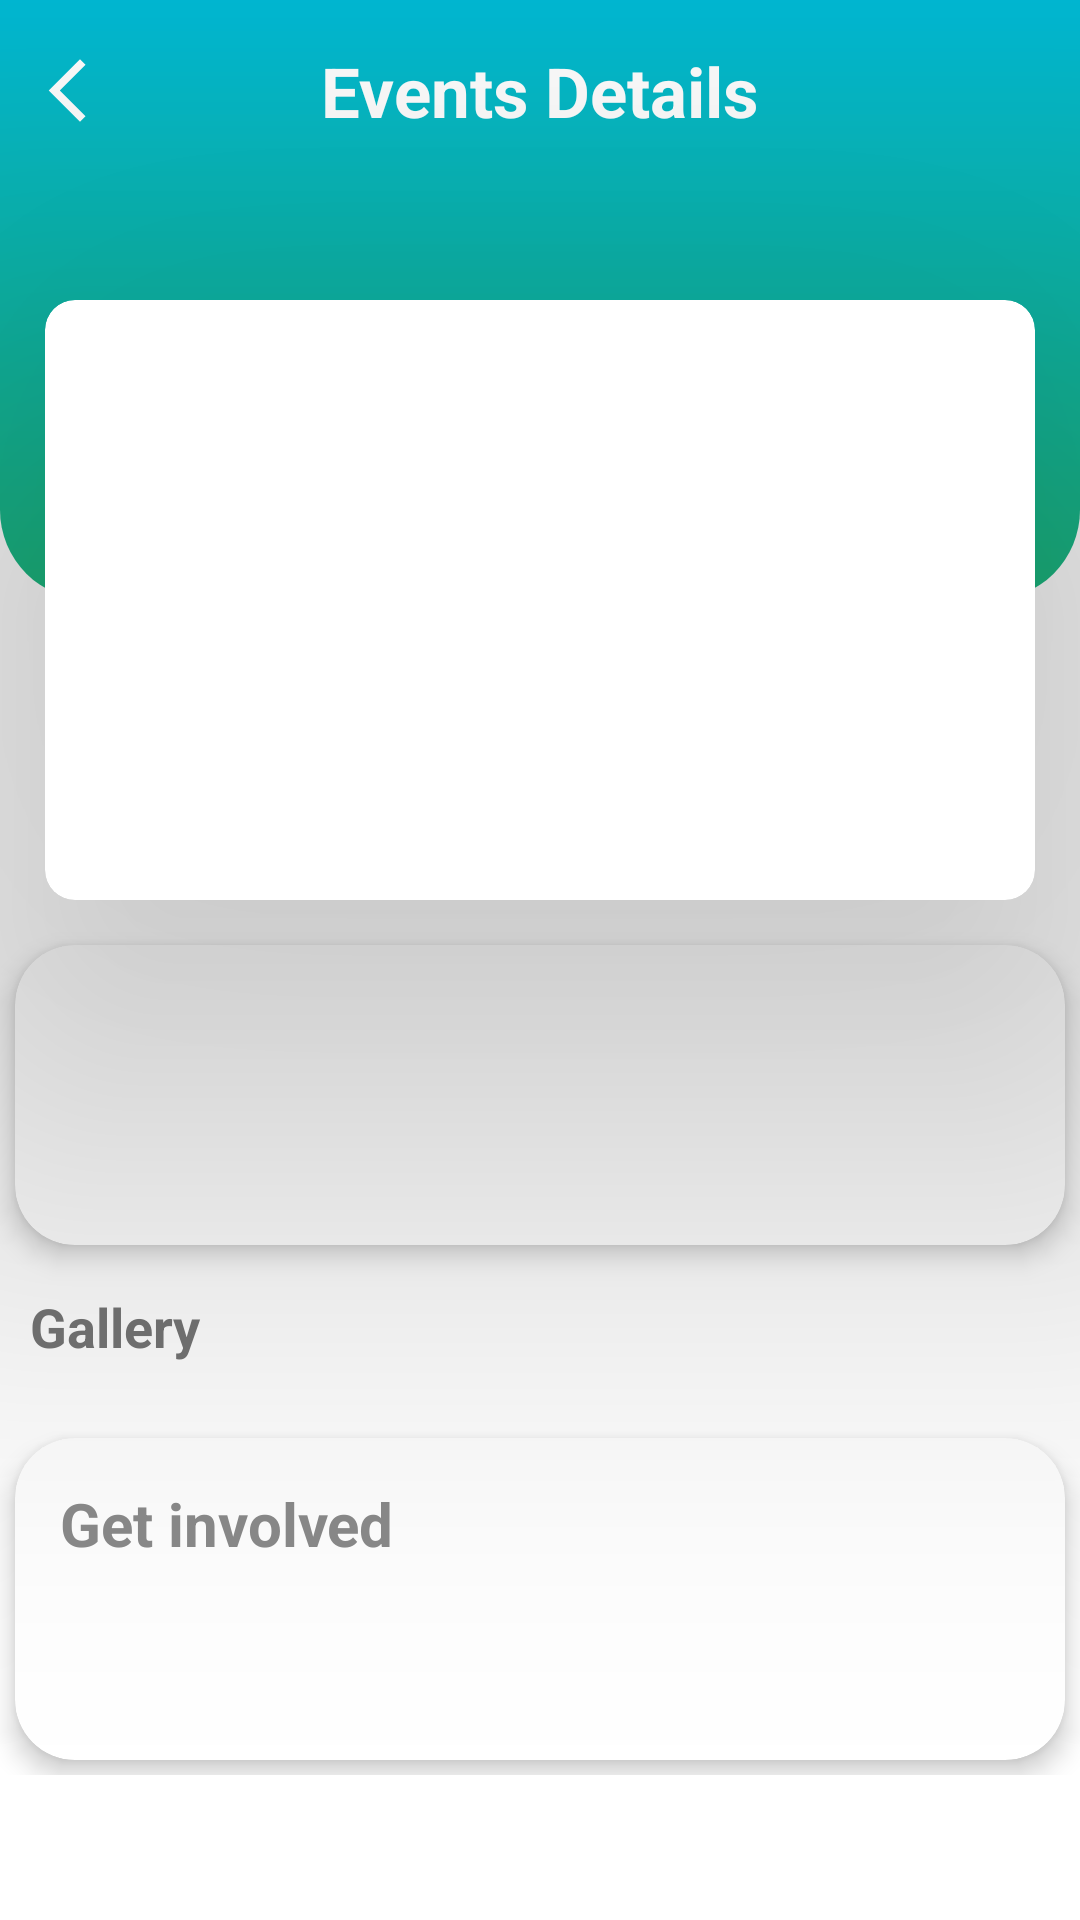

The Android layout XML behind this screen, and the referenced resources:
<!-- AndroidManifest.xml: application theme Theme.Forum3 -->
<!-- res/layout/activity_event_detail.xml -->
<?xml version="1.0" encoding="utf-8"?>
<androidx.core.widget.NestedScrollView xmlns:android="http://schemas.android.com/apk/res/android"
    xmlns:app="http://schemas.android.com/apk/res-auto"
    xmlns:tools="http://schemas.android.com/tools"
    android:layout_width="match_parent"
    android:layout_height="match_parent"
    android:orientation="vertical"
    tools:context=".Activity.EventDetailActivity">

    <RelativeLayout
        android:layout_width="match_parent"
        android:layout_height="match_parent">

        <LinearLayout
            android:layout_width="match_parent"
            android:layout_height="200dp"
            android:background="@drawable/rounded_rectangle"
            android:orientation="vertical">

            <RelativeLayout
                android:layout_width="match_parent"
                android:layout_height="wrap_content">

                <ImageView
                    android:id="@+id/back_iv"
                    android:layout_width="25dp"
                    android:layout_height="25dp"
                    android:layout_centerVertical="true"
                    android:layout_marginStart="10dp"
                    android:layout_marginLeft="10dp"
                    android:layout_marginTop="10dp"
                    android:layout_marginEnd="10dp"
                    android:layout_marginRight="10dp"
                    android:layout_marginBottom="10dp"
                    android:background="@drawable/back_icon"
                    android:backgroundTint="@color/white" />

                <TextView
                    android:layout_width="wrap_content"
                    android:layout_height="wrap_content"
                    android:layout_centerInParent="true"
                    android:layout_marginStart="10dp"
                    android:layout_marginLeft="10dp"
                    android:layout_marginTop="10dp"
                    android:layout_marginEnd="10dp"
                    android:layout_marginRight="10dp"
                    android:layout_marginBottom="10dp"
                    android:padding="5dp"
                    android:text="Events Details"
                    android:textColor="@color/white"
                    android:textSize="23sp"
                    android:textStyle="bold" />
            </RelativeLayout>
        </LinearLayout>

        <androidx.cardview.widget.CardView
            android:id="@+id/speaker_details_card_view"
            android:layout_width="match_parent"
            android:layout_height="wrap_content"
            android:layout_marginTop="100dp"
            android:layout_marginLeft="15dp"
            android:layout_marginRight="15dp"
            app:cardElevation="100dp"
            app:cardCornerRadius="10dp">

            <ImageView
                android:id="@+id/event_pic_iv"
                android:layout_width="match_parent"
                android:layout_height="200dp"
                android:scaleType="fitXY"/>

        </androidx.cardview.widget.CardView>

        <LinearLayout
            android:layout_width="match_parent"
            android:layout_height="wrap_content"
            android:orientation="vertical"
            android:layout_below="@+id/speaker_details_card_view">

            <androidx.recyclerview.widget.RecyclerView
                android:id="@+id/event_tab_rv"
                android:layout_width="match_parent"
                android:layout_height="wrap_content"
                android:layout_margin="5dp"/>

            <androidx.cardview.widget.CardView
                android:layout_width="match_parent"
                android:layout_height="100dp"
                android:layout_margin="5dp"
                app:cardElevation="5dp"
                android:elevation="5dp"
                app:cardCornerRadius="20dp">

                <LinearLayout
                    android:layout_width="match_parent"
                    android:layout_height="wrap_content"
                    android:orientation="vertical">

                    <androidx.core.widget.NestedScrollView
                        android:id="@+id/event_desc_nsv"
                        android:layout_width="match_parent"
                        android:layout_height="wrap_content">

                        <TextView
                            android:id="@+id/event_detail_tv"
                            android:layout_width="match_parent"
                            android:layout_height="wrap_content"
                            android:textColor="#8A8A8A"
                            android:textSize="15sp"
                            android:text=""
                            android:layout_margin="10dp"
                            android:padding="5dp" />

                    </androidx.core.widget.NestedScrollView>

                    <LinearLayout
                        android:id="@+id/event_detail_direction_ll"
                        android:layout_width="match_parent"
                        android:layout_height="wrap_content"
                        android:orientation="horizontal"
                        android:background="@drawable/green_bg_rounded_corner"
                        android:padding="5dp"
                        android:layout_margin="5dp"
                        android:visibility="gone">

                        <ImageView
                            android:layout_width="25dp"
                            android:layout_height="25dp"
                            android:layout_gravity="center"
                            android:layout_margin="5dp"
                            android:src="@drawable/direction_icon" />

                        <TextView
                            android:layout_width="wrap_content"
                            android:layout_height="wrap_content"
                            android:textColor="@color/text_gray"
                            android:text="Directions"
                            android:textSize="15sp"
                            android:textStyle="bold"
                            android:padding="5dp"
                            android:layout_gravity="center"
                            android:layout_margin="10dp"/>
                    </LinearLayout>
                </LinearLayout>
            </androidx.cardview.widget.CardView>

            <TextView
                android:layout_width="wrap_content"
                android:layout_height="wrap_content"
                android:textColor="@color/text_gray"
                android:text="Gallery"
                android:textSize="18sp"
                android:padding="5dp"
                android:textStyle="bold"
                android:layout_margin="5dp"/>

            <androidx.recyclerview.widget.RecyclerView
                android:id="@+id/event_detail_gallery_rv"
                android:layout_width="match_parent"
                android:layout_height="wrap_content"
                android:layout_margin="5dp"/>

            <androidx.cardview.widget.CardView
                android:id="@+id/get_involved_cv"
                android:layout_width="match_parent"
                android:layout_height="wrap_content"
                android:layout_margin="5dp"
                android:elevation="5dp"
                app:cardElevation="5dp"
                app:cardCornerRadius="20dp">

                <LinearLayout
                    android:layout_width="match_parent"
                    android:layout_height="wrap_content"
                    android:orientation="vertical">

                    <TextView
                        android:layout_width="match_parent"
                        android:layout_height="wrap_content"
                        android:textColor="#8A8A8A"
                        android:text="Get involved"
                        android:textSize="20sp"
                        android:padding="5dp"
                        android:textStyle="bold"
                        android:layout_gravity="center"
                        android:layout_margin="10dp"/>

                    <TextView
                        android:id="@+id/event_detail_getinvolved_tv"
                        android:layout_width="match_parent"
                        android:layout_height="wrap_content"
                        android:textColor="#8A8A8A"
                        android:text=""
                        android:textSize="15sp"
                        android:padding="5dp"
                        android:layout_margin="10dp"/>

                </LinearLayout>

            </androidx.cardview.widget.CardView>
        </LinearLayout>

    </RelativeLayout>

</androidx.core.widget.NestedScrollView>
<!-- resources referenced by this layout -->
<resources>
  <color name="text_gray">#757575</color>
  <color name="white">#FFFFFFFF</color>
  <!-- drawable back_icon (drawable) -->
  <vector android:height="24dp" android:tint="#168B49"
      android:viewportHeight="24" android:viewportWidth="24"
      android:width="24dp" xmlns:android="http://schemas.android.com/apk/res/android">
      <path android:fillColor="@android:color/white" android:pathData="M17.77,3.77l-1.77,-1.77l-10,10l10,10l1.77,-1.77l-8.23,-8.23z"/>
  </vector>
  <!-- drawable direction_icon: png bitmap (drawable-v24, 3405 bytes) -->
  <!-- drawable green_bg_rounded_corner (drawable) -->
  <?xml version="1.0" encoding="utf-8"?>
  <shape xmlns:android="http://schemas.android.com/apk/res/android"
      android:shape="rectangle">
  
      <stroke
          android:color="#7ED957"
          android:width="1dp"/>
  
      <corners
          android:radius="20dp"/>
  
  </shape>
  <!-- drawable rounded_rectangle (drawable) -->
  <?xml version="1.0" encoding="utf-8"?>
  <shape xmlns:android="http://schemas.android.com/apk/res/android">
  
      <gradient
          android:startColor="#1DB87E"
          android:endColor="#00B9D5
  "
          android:angle="90"/>
  
      <corners
          android:radius="0dp"/>
  
  <corners
      android:bottomLeftRadius="30dp"
      android:bottomRightRadius="30dp"/>
  
  </shape>
  <style name="Theme.Forum3" parent="Theme.MaterialComponents.Light.NoActionBar">
          
          <item name="colorPrimary">@color/purple_500</item>
          <item name="colorPrimaryVariant">@color/purple_700</item>
          <item name="colorOnPrimary">@color/white</item>
          
          <item name="colorSecondary">@color/teal_200</item>
          <item name="colorSecondaryVariant">@color/teal_700</item>
          <item name="colorOnSecondary">@color/black</item>
          
          <item name="android:statusBarColor" tools:targetApi="l">?attr/colorPrimaryVariant</item>
          
      </style>
  <color name="purple_500">#FF6200EE</color>
  <color name="purple_700">#FF3700B3</color>
  <color name="teal_200">#FF03DAC5</color>
  <color name="teal_700">#FF018786</color>
  <color name="black">#FF000000</color>
</resources>
